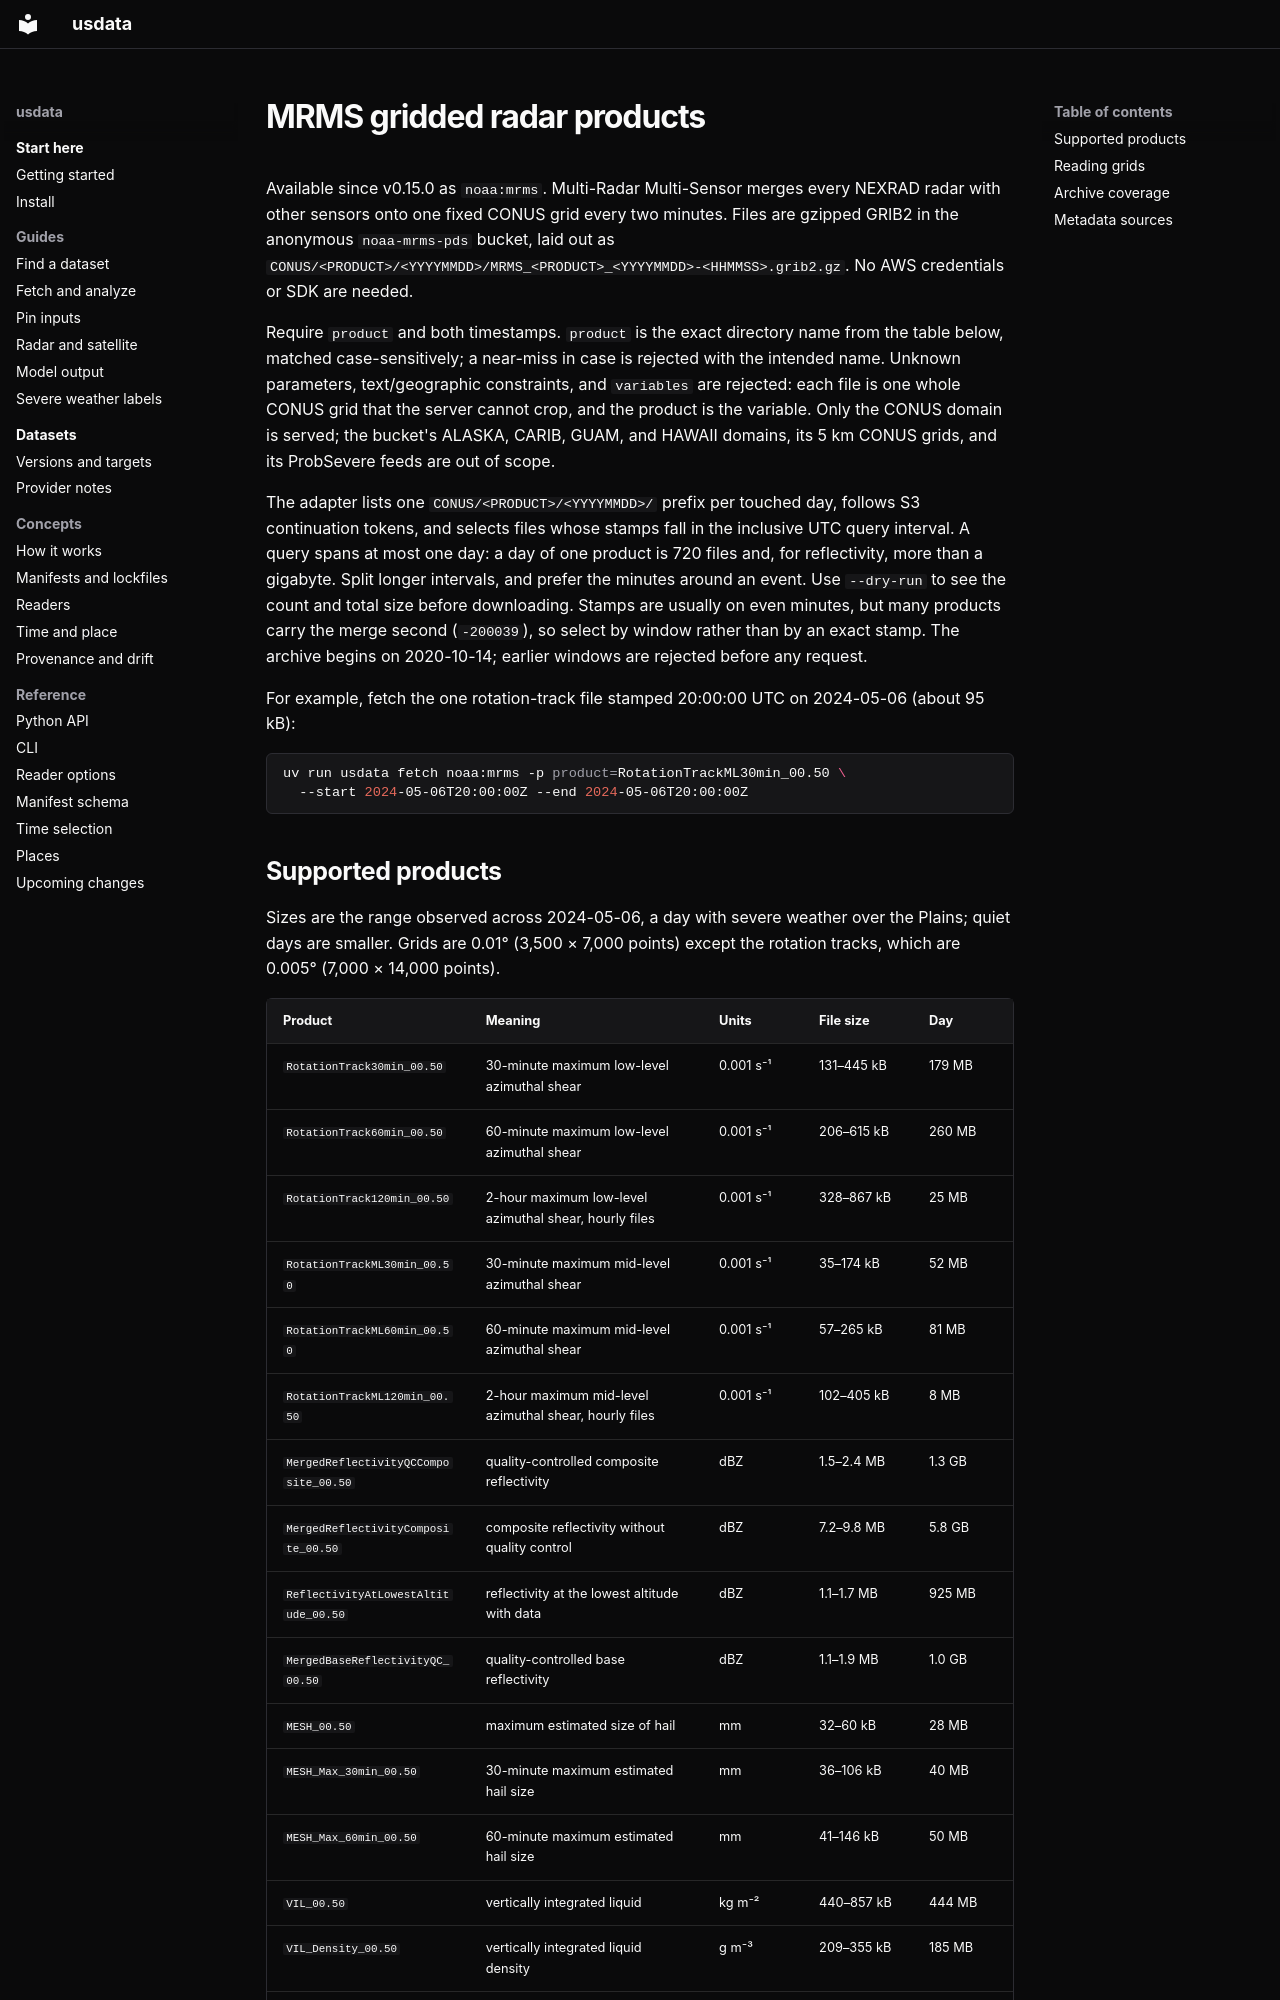

repository: jakeryderv/usdata · page: providers/noaa-mrms/index.html · generator: mkdocs

# MRMS gridded radar products

Available since v0.15.0 as `noaa:mrms`. Multi-Radar Multi-Sensor merges every
NEXRAD radar with other sensors onto one fixed CONUS grid every two minutes.
Files are gzipped GRIB2 in the anonymous `noaa-mrms-pds` bucket, laid out as
`CONUS/<PRODUCT>/<YYYYMMDD>/MRMS_<PRODUCT>_<YYYYMMDD>-<HHMMSS>.grib2.gz`. No AWS
credentials or SDK are needed.

Require `product` and both timestamps. `product` is the exact directory name
from the table below, matched case-sensitively; a near-miss in case is
rejected with the intended name. Unknown parameters, text/geographic
constraints, and `variables` are rejected: each file is one whole CONUS grid
that the server cannot crop, and the product is the variable. Only the CONUS
domain is served; the bucket's ALASKA, CARIB, GUAM, and HAWAII domains, its
5 km CONUS grids, and its ProbSevere feeds are out of scope.

The adapter lists one `CONUS/<PRODUCT>/<YYYYMMDD>/` prefix per touched day,
follows S3 continuation tokens, and selects files whose stamps fall in the
inclusive UTC query interval. A query spans at most one day: a day of one
product is 720 files and, for reflectivity, more than a gigabyte. Split longer
intervals, and prefer the minutes around an event. Use `--dry-run` to see the
count and total size before downloading. Stamps are usually on even minutes,
but many products carry the merge second (`-200039`), so select by window
rather than by an exact stamp. The archive begins on 2020-10-14; earlier
windows are rejected before any request.

For example, fetch the one rotation-track file stamped 20:00:00 UTC on
2024-05-06 (about 95 kB):

```sh
uv run usdata fetch noaa:mrms -p product=RotationTrackML30min_00.50 \
  --start 2024-05-06T20:00:00Z --end 2024-05-06T20:00:00Z
```
